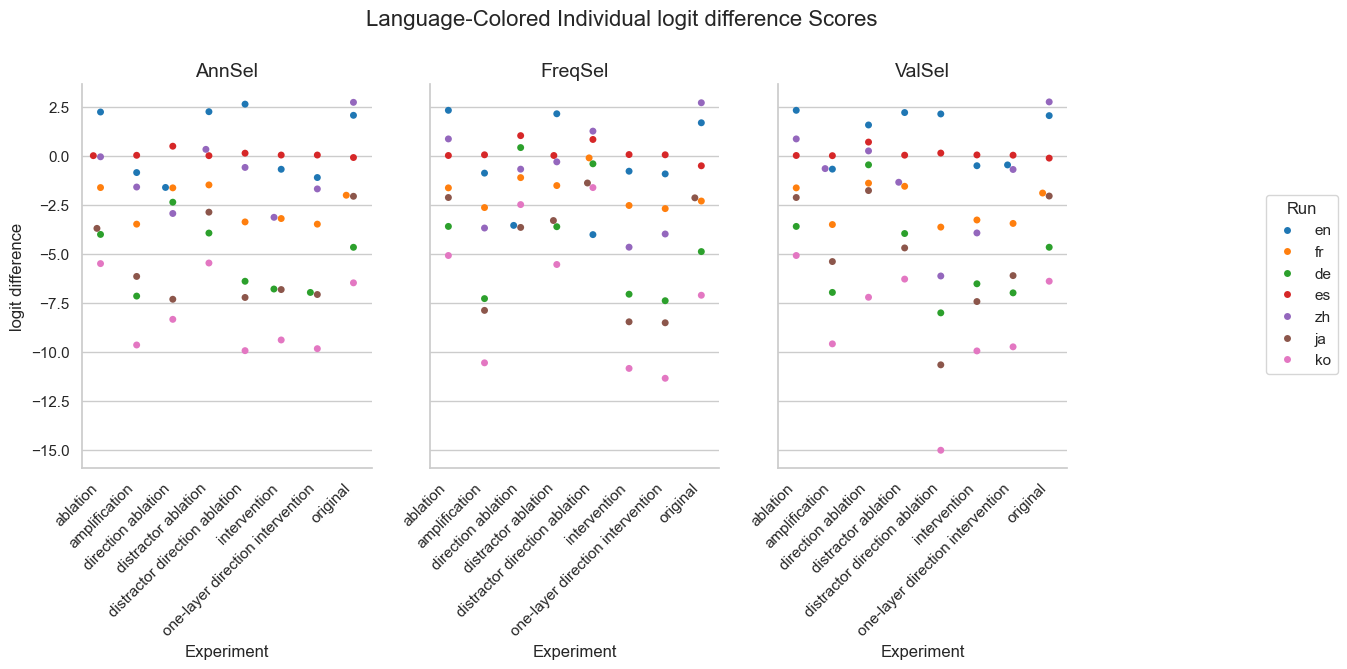

The data file committed next to this chart (first rows):
Experiment, Method, Run, mean, stdev
original, AnnSel, en, 2.066, 2.561
original, AnnSel, fr, -2.015, 3.443
original, AnnSel, de, -4.674, 4.374
original, AnnSel, es, -0.08967, 0.4183
original, AnnSel, zh, 2.728, 2.874
original, AnnSel, ja, -2.07, 4.253
original, AnnSel, ko, -6.489, 3.682
original, FreqSel, en, 1.684, 2.879
original, FreqSel, fr, -2.311, 3.556
original, FreqSel, de, -4.893, 4.34
original, FreqSel, es, -0.5126, 1.456
original, FreqSel, zh, 2.707, 2.875
original, FreqSel, ja, -2.148, 4.281
original, FreqSel, ko, -7.122, 4.135
original, ValSel, en, 2.049, 2.575
original, ValSel, fr, -1.904, 3.472
original, ValSel, de, -4.672, 4.379
original, ValSel, es, -0.1202, 0.5552
original, ValSel, zh, 2.75, 2.869
original, ValSel, ja, -2.056, 4.284
original, ValSel, ko, -6.406, 3.593
distractor direction ablation, AnnSel, en, 2.636, 6.065
distractor direction ablation, AnnSel, fr, -3.378, 7.175
distractor direction ablation, AnnSel, de, -6.408, 7.518
distractor direction ablation, AnnSel, es, 0.1316, 0.7803
distractor direction ablation, AnnSel, zh, -0.5955, 7.161
distractor direction ablation, AnnSel, ja, -7.236, 7.406
distractor direction ablation, AnnSel, ko, -9.952, 6.853
distractor direction ablation, FreqSel, en, -4.027, 6.432
distractor direction ablation, FreqSel, fr, -0.1088, 6.214
distractor direction ablation, FreqSel, de, -0.4108, 6.894
distractor direction ablation, FreqSel, es, 0.8321, 2.68
distractor direction ablation, FreqSel, zh, 1.258, 6.571
distractor direction ablation, FreqSel, ja, -1.391, 5.962
distractor direction ablation, FreqSel, ko, -1.625, 6.603
distractor direction ablation, ValSel, en, 2.135, 6.422
distractor direction ablation, ValSel, fr, -3.643, 6.977
distractor direction ablation, ValSel, de, -8.022, 7.756
distractor direction ablation, ValSel, es, 0.1378, 0.7543
distractor direction ablation, ValSel, zh, -6.139, 6.9
distractor direction ablation, ValSel, ja, -10.68, 7.202
distractor direction ablation, ValSel, ko, -15.04, 6.51
direction ablation, AnnSel, en, -1.618, 6.394
direction ablation, AnnSel, fr, -1.639, 6.692
direction ablation, AnnSel, de, -2.371, 5.496
direction ablation, AnnSel, es, 0.4879, 1.997
direction ablation, AnnSel, zh, -2.947, 6.93
direction ablation, AnnSel, ja, -7.328, 7.085
direction ablation, AnnSel, ko, -8.353, 6.75
direction ablation, FreqSel, en, -3.556, 8.32
direction ablation, FreqSel, fr, -1.116, 8.189
direction ablation, FreqSel, de, 0.4176, 8.679
direction ablation, FreqSel, es, 1.028, 3.081
direction ablation, FreqSel, zh, -0.6843, 7.754
direction ablation, FreqSel, ja, -3.66, 7.957
direction ablation, FreqSel, ko, -2.493, 7.007
direction ablation, ValSel, en, 1.572, 6.819
direction ablation, ValSel, fr, -1.399, 7.716
direction ablation, ValSel, de, -0.4629, 8.413
direction ablation, ValSel, es, 0.6989, 2.282
... 108 more rows
